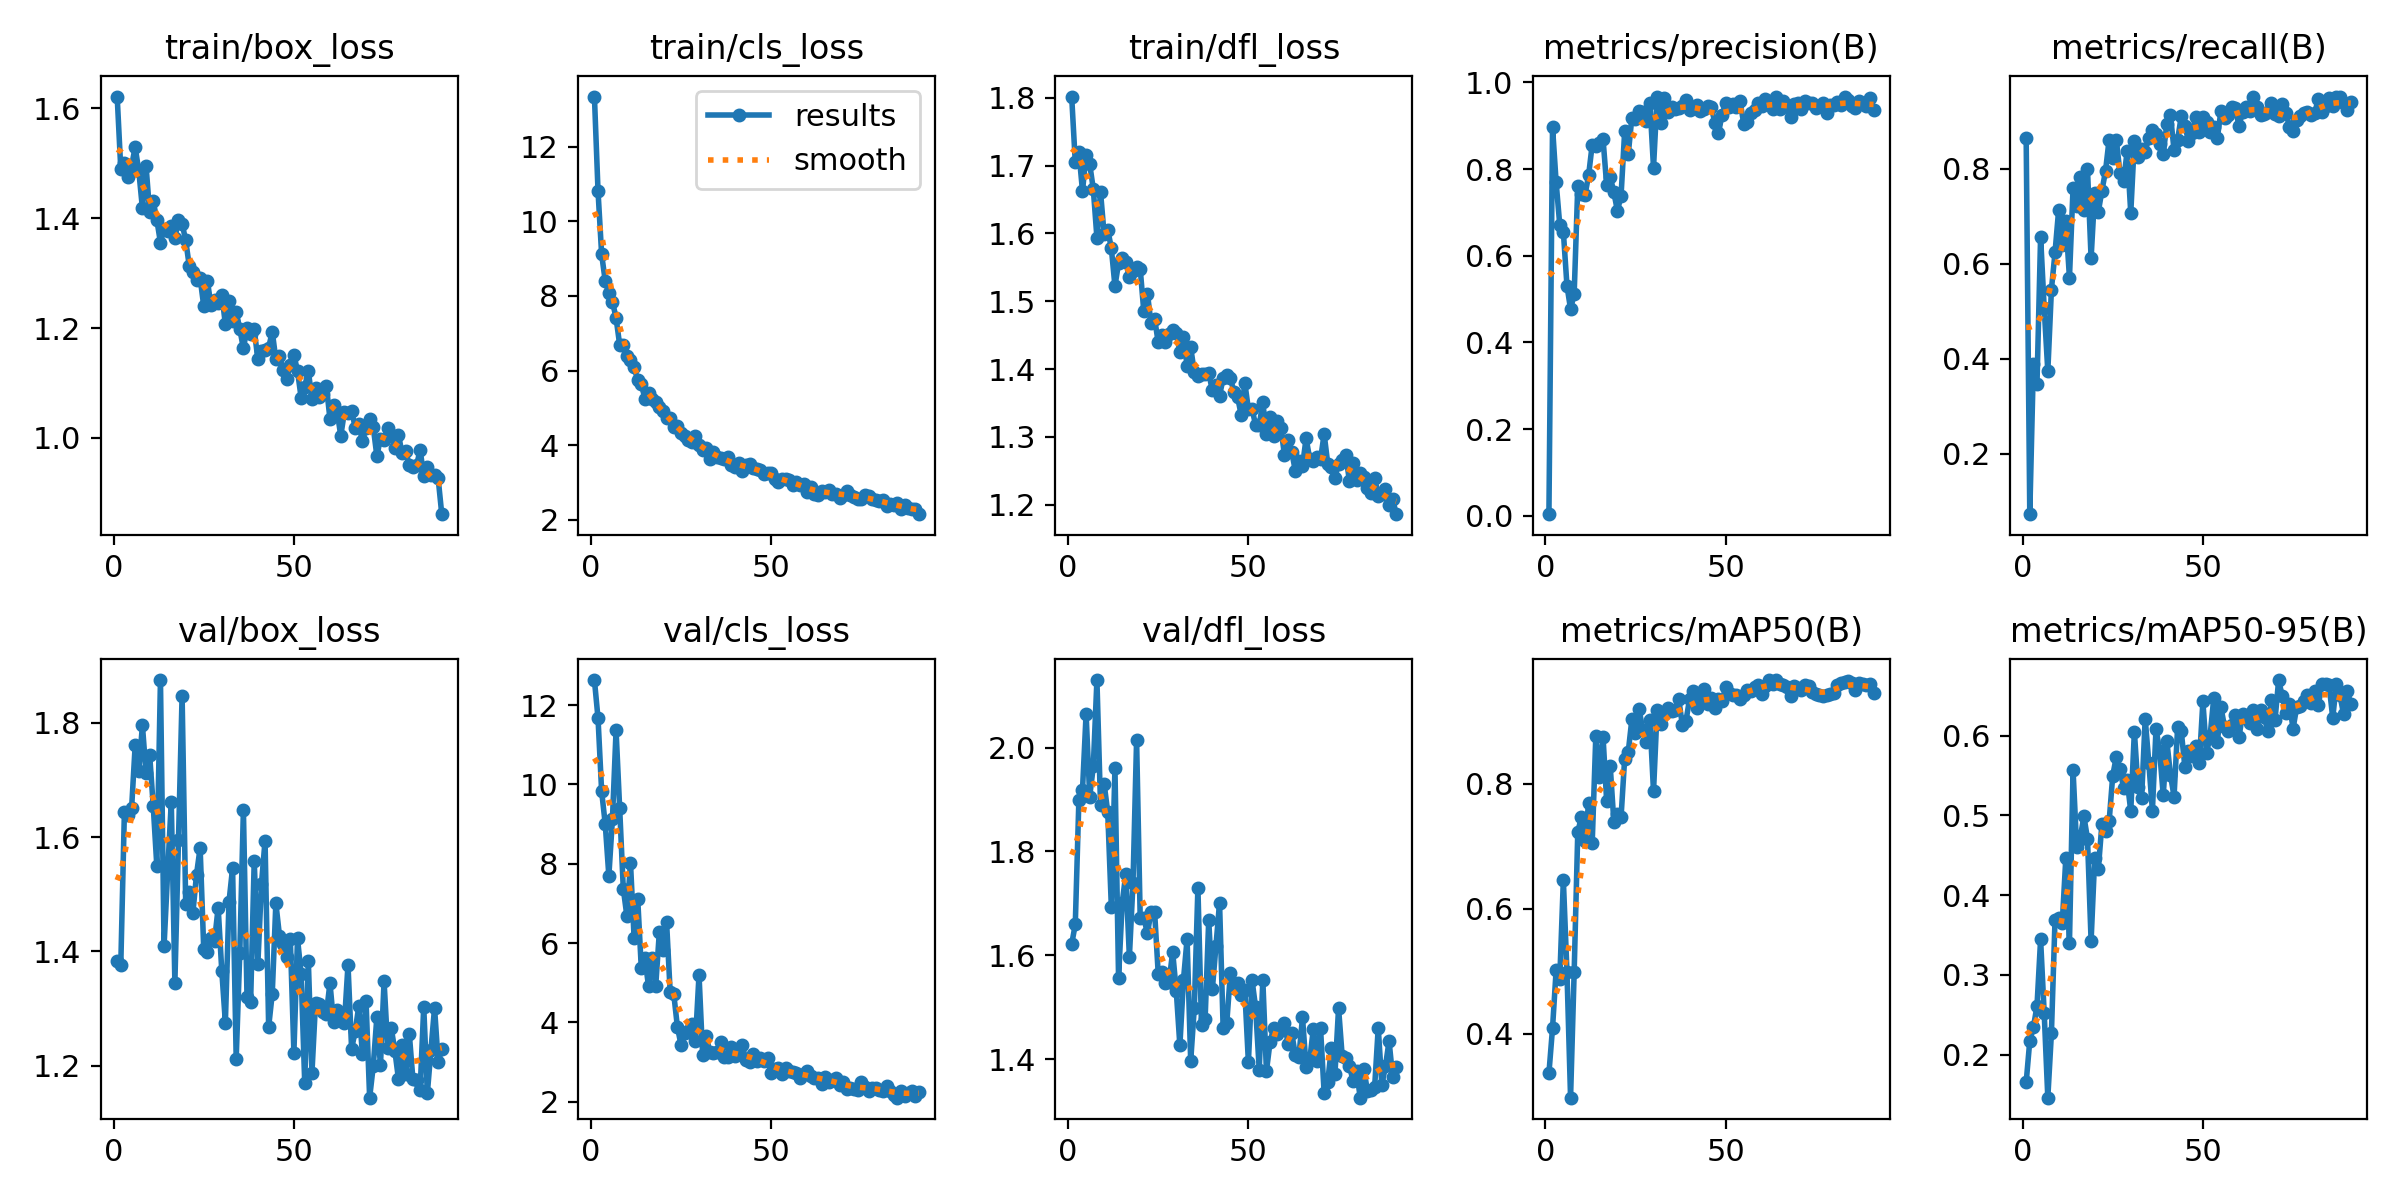

The table this chart was drawn from, first rows:
epoch, time, train/box_loss, train/cls_loss, train/dfl_loss, metrics/precision(B), metrics/recall(B), metrics/mAP50(B), metrics/mAP50-95(B), val/box_loss, val/cls_loss, val/dfl_loss, lr/pg0, lr/pg1, lr/pg2
1, 14.97, 1.622, 13.34, 1.802, 0.00354, 0.8636, 0.3364, 0.1653, 1.384, 12.63, 1.621, 0.0003144, 0.0003144, 0.0003144
2, 25.25, 1.49, 10.8, 1.705, 0.8965, 0.07345, 0.4087, 0.2175, 1.375, 11.66, 1.66, 0.0006367, 0.0006367, 0.0006367
3, 36.12, 1.501, 9.115, 1.72, 0.7691, 0.3892, 0.5016, 0.2343, 1.644, 9.827, 1.9, 0.0009525, 0.0009525, 0.0009525
4, 47.2, 1.476, 8.396, 1.663, 0.6714, 0.3475, 0.487, 0.2613, 1.639, 8.996, 1.918, 0.001262, 0.001262, 0.001262
5, 58.66, 1.496, 8.081, 1.715, 0.6552, 0.6572, 0.6459, 0.3445, 1.65, 7.692, 2.065, 0.001372, 0.001372, 0.001372
6, 68.97, 1.529, 7.849, 1.702, 0.5309, 0.5062, 0.4988, 0.252, 1.762, 9.134, 1.906, 0.001358, 0.001358, 0.001358
7, 79.32, 1.486, 7.41, 1.665, 0.4767, 0.3739, 0.2974, 0.1462, 1.716, 11.36, 1.964, 0.001344, 0.001344, 0.001344
8, 90.77, 1.418, 6.693, 1.594, 0.5119, 0.5458, 0.4992, 0.2272, 1.796, 9.396, 2.13, 0.00133, 0.00133, 0.00133
9, 102.1, 1.496, 6.698, 1.661, 0.7606, 0.6239, 0.7225, 0.3693, 1.712, 7.374, 1.889, 0.001316, 0.001316, 0.001316
10, 111.9, 1.412, 6.39, 1.599, 0.7431, 0.7127, 0.7465, 0.3714, 1.745, 6.678, 1.931, 0.001302, 0.001302, 0.001302
11, 122.3, 1.431, 6.272, 1.606, 0.7399, 0.6397, 0.7086, 0.365, 1.655, 8.023, 1.875, 0.001288, 0.001288, 0.001288
12, 132.8, 1.397, 6.085, 1.578, 0.7852, 0.6894, 0.7689, 0.447, 1.549, 6.127, 1.693, 0.001273, 0.001273, 0.001273
13, 143.6, 1.356, 5.753, 1.522, 0.8564, 0.5706, 0.7046, 0.3399, 1.875, 7.117, 1.96, 0.001259, 0.001259, 0.001259
14, 154, 1.381, 5.64, 1.556, 0.854, 0.7592, 0.8763, 0.5566, 1.409, 5.363, 1.557, 0.001245, 0.001245, 0.001245
15, 164.4, 1.377, 5.249, 1.563, 0.8598, 0.7219, 0.8101, 0.4603, 1.54, 5.618, 1.7, 0.001231, 0.001231, 0.001231
16, 175.5, 1.385, 5.408, 1.558, 0.8696, 0.7827, 0.8754, 0.4721, 1.661, 4.907, 1.757, 0.001217, 0.001217, 0.001217
17, 185.6, 1.365, 5.24, 1.535, 0.7638, 0.7123, 0.773, 0.4989, 1.345, 5.629, 1.597, 0.001203, 0.001203, 0.001203
18, 194.9, 1.396, 5.158, 1.545, 0.7806, 0.7992, 0.8277, 0.4708, 1.596, 4.928, 1.739, 0.001189, 0.001189, 0.001189
19, 204.7, 1.39, 5.032, 1.55, 0.7462, 0.6111, 0.7389, 0.3426, 1.848, 6.276, 2.014, 0.001174, 0.001174, 0.001174
20, 214.1, 1.36, 4.928, 1.548, 0.7033, 0.7493, 0.7509, 0.4466, 1.484, 5.823, 1.673, 0.00116, 0.00116, 0.00116
21, 223.9, 1.313, 4.726, 1.485, 0.7387, 0.7092, 0.7464, 0.4327, 1.505, 6.532, 1.673, 0.001146, 0.001146, 0.001146
22, 233.9, 1.302, 4.734, 1.511, 0.8869, 0.7533, 0.84, 0.4892, 1.468, 4.766, 1.642, 0.001132, 0.001132, 0.001132
23, 243.9, 1.287, 4.497, 1.468, 0.8347, 0.795, 0.851, 0.4802, 1.535, 4.71, 1.683, 0.001118, 0.001118, 0.001118
24, 252.8, 1.291, 4.513, 1.474, 0.9188, 0.8611, 0.9032, 0.4924, 1.581, 3.891, 1.683, 0.001104, 0.001104, 0.001104
25, 262.1, 1.24, 4.317, 1.439, 0.9153, 0.8226, 0.8812, 0.5497, 1.404, 3.434, 1.564, 0.001089, 0.001089, 0.001089
26, 272.4, 1.287, 4.244, 1.451, 0.934, 0.8602, 0.9191, 0.5736, 1.4, 3.732, 1.568, 0.001075, 0.001075, 0.001075
27, 282.3, 1.242, 4.142, 1.44, 0.9311, 0.7906, 0.8867, 0.5576, 1.424, 3.794, 1.547, 0.001061, 0.001061, 0.001061
28, 292.3, 1.252, 4.1, 1.452, 0.9112, 0.774, 0.8671, 0.5348, 1.419, 3.966, 1.55, 0.001047, 0.001047, 0.001047
29, 301.7, 1.246, 4.24, 1.458, 0.9513, 0.8365, 0.9019, 0.5437, 1.477, 3.519, 1.607, 0.001033, 0.001033, 0.001033
30, 312.5, 1.261, 4.019, 1.454, 0.8032, 0.7066, 0.7874, 0.5052, 1.366, 5.198, 1.532, 0.001019, 0.001019, 0.001019
31, 322.1, 1.207, 3.876, 1.425, 0.9665, 0.8582, 0.9179, 0.605, 1.275, 3.185, 1.426, 0.001005, 0.001005, 0.001005
32, 333.3, 1.249, 3.938, 1.447, 0.9068, 0.8254, 0.8957, 0.5354, 1.487, 3.644, 1.553, 0.0009904, 0.0009904, 0.0009904
33, 343.7, 1.214, 3.625, 1.405, 0.964, 0.8417, 0.9115, 0.5212, 1.546, 3.254, 1.631, 0.0009763, 0.0009763, 0.0009763
34, 355.2, 1.229, 3.821, 1.432, 0.9321, 0.8348, 0.9217, 0.6212, 1.212, 3.23, 1.397, 0.0009621, 0.0009621, 0.0009621
35, 364.1, 1.198, 3.692, 1.395, 0.9427, 0.8652, 0.9157, 0.5661, 1.398, 3.259, 1.499, 0.000948, 0.000948, 0.000948
36, 374.4, 1.163, 3.668, 1.39, 0.9385, 0.8803, 0.9172, 0.5059, 1.648, 3.516, 1.73, 0.0009339, 0.0009339, 0.0009339
37, 385.7, 1.2, 3.628, 1.392, 0.9401, 0.8738, 0.9354, 0.6084, 1.319, 3.122, 1.465, 0.0009197, 0.0009197, 0.0009197
38, 395.4, 1.188, 3.682, 1.393, 0.9446, 0.8513, 0.8934, 0.581, 1.311, 3.119, 1.478, 0.0009056, 0.0009056, 0.0009056
39, 405.4, 1.198, 3.475, 1.394, 0.9599, 0.8311, 0.9004, 0.5249, 1.559, 3.369, 1.668, 0.0008914, 0.0008914, 0.0008914
40, 415.9, 1.143, 3.413, 1.369, 0.9366, 0.8935, 0.9357, 0.593, 1.377, 3.147, 1.534, 0.0008773, 0.0008773, 0.0008773
41, 425.9, 1.159, 3.519, 1.377, 0.9405, 0.9127, 0.9488, 0.551, 1.518, 3.191, 1.618, 0.0008631, 0.0008631, 0.0008631
42, 436.6, 1.161, 3.318, 1.361, 0.9482, 0.839, 0.9204, 0.5235, 1.594, 3.417, 1.701, 0.000849, 0.000849, 0.000849
43, 446.4, 1.165, 3.485, 1.386, 0.9343, 0.8611, 0.9398, 0.6111, 1.268, 3.048, 1.46, 0.0008348, 0.0008348, 0.0008348
44, 455.8, 1.194, 3.491, 1.391, 0.9395, 0.9102, 0.9509, 0.6054, 1.326, 2.991, 1.469, 0.0008207, 0.0008207, 0.0008207
45, 466.6, 1.143, 3.387, 1.387, 0.9464, 0.8891, 0.928, 0.5608, 1.484, 3.205, 1.566, 0.0008065, 0.0008065, 0.0008065
46, 477.2, 1.149, 3.375, 1.366, 0.9436, 0.8589, 0.9364, 0.5809, 1.427, 3.014, 1.537, 0.0007924, 0.0007924, 0.0007924
47, 487.7, 1.124, 3.331, 1.359, 0.907, 0.8742, 0.9205, 0.575, 1.413, 3.092, 1.546, 0.0007782, 0.0007782, 0.0007782
48, 497.2, 1.108, 3.229, 1.332, 0.8825, 0.9089, 0.9349, 0.587, 1.39, 3.036, 1.523, 0.0007641, 0.0007641, 0.0007641
49, 508.4, 1.133, 3.27, 1.38, 0.9254, 0.8779, 0.9325, 0.5654, 1.422, 3.1, 1.532, 0.0007499, 0.0007499, 0.0007499
50, 518.4, 1.151, 3.252, 1.341, 0.9514, 0.908, 0.9539, 0.6427, 1.223, 2.725, 1.394, 0.0007358, 0.0007358, 0.0007358
51, 528.4, 1.122, 3.09, 1.342, 0.9422, 0.8989, 0.9458, 0.5776, 1.423, 2.83, 1.553, 0.0007216, 0.0007216, 0.0007216
52, 538.5, 1.074, 3.024, 1.317, 0.9499, 0.8778, 0.9416, 0.5996, 1.361, 2.837, 1.5, 0.0007075, 0.0007075, 0.0007075
53, 548.3, 1.093, 3.098, 1.317, 0.944, 0.8868, 0.9421, 0.6465, 1.17, 2.707, 1.38, 0.0006934, 0.0006934, 0.0006934
54, 559.6, 1.122, 3.096, 1.351, 0.9566, 0.8638, 0.9361, 0.5914, 1.384, 2.837, 1.552, 0.0006792, 0.0006792, 0.0006792
55, 569.7, 1.071, 3.082, 1.304, 0.9049, 0.9213, 0.9413, 0.6356, 1.187, 2.767, 1.377, 0.0006651, 0.0006651, 0.0006651
56, 579.9, 1.091, 2.942, 1.329, 0.9079, 0.9066, 0.9492, 0.6109, 1.31, 2.743, 1.433, 0.0006509, 0.0006509, 0.0006509
57, 590.6, 1.075, 3.007, 1.302, 0.9294, 0.9123, 0.9489, 0.6053, 1.307, 2.73, 1.46, 0.0006368, 0.0006368, 0.0006368
58, 601.6, 1.08, 2.928, 1.324, 0.9354, 0.9286, 0.9551, 0.6131, 1.294, 2.588, 1.448, 0.0006226, 0.0006226, 0.0006226
59, 611.1, 1.095, 2.976, 1.313, 0.9519, 0.9279, 0.9578, 0.6255, 1.291, 2.69, 1.456, 0.0006085, 0.0006085, 0.0006085
60, 621.2, 1.035, 2.745, 1.273, 0.9448, 0.8897, 0.9437, 0.5976, 1.345, 2.764, 1.47, 0.0005943, 0.0005943, 0.0005943
... 31 more rows
